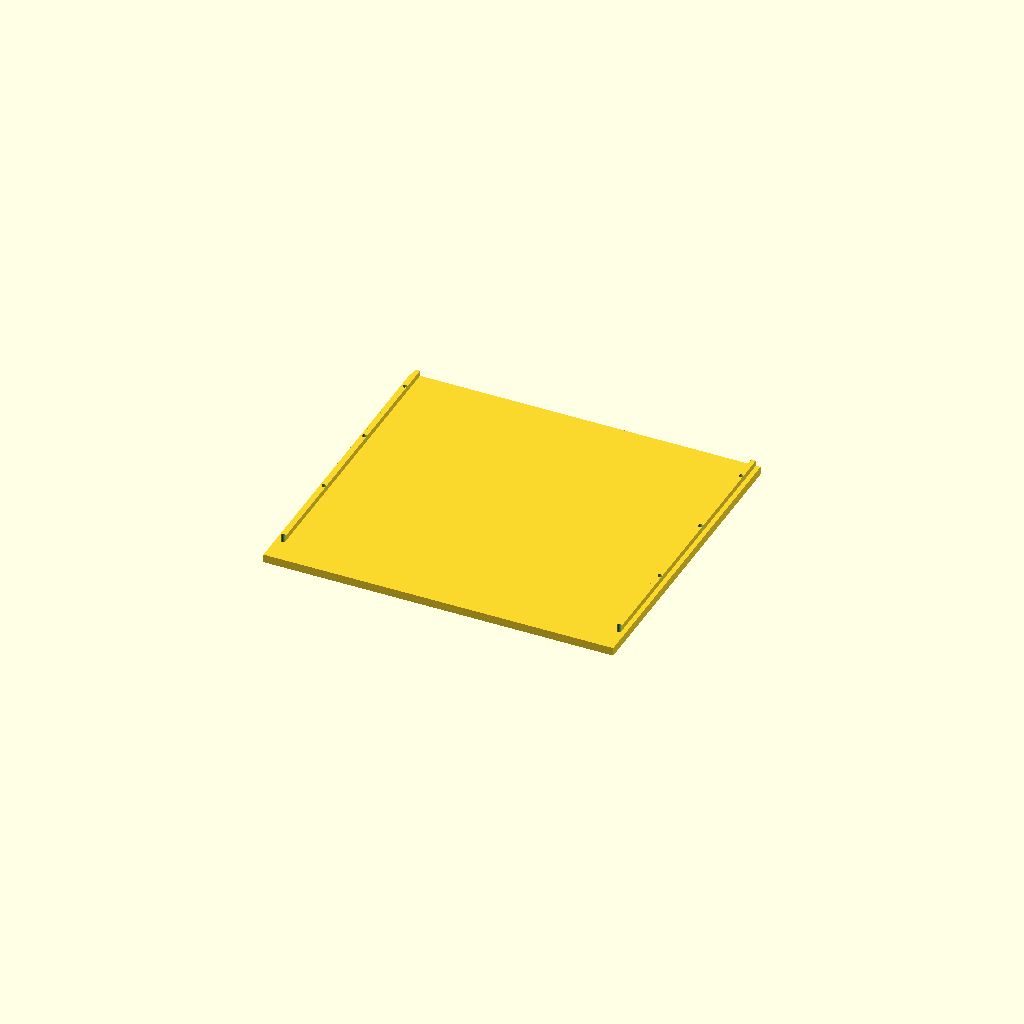
Cell 1 — every parameter at its default value.
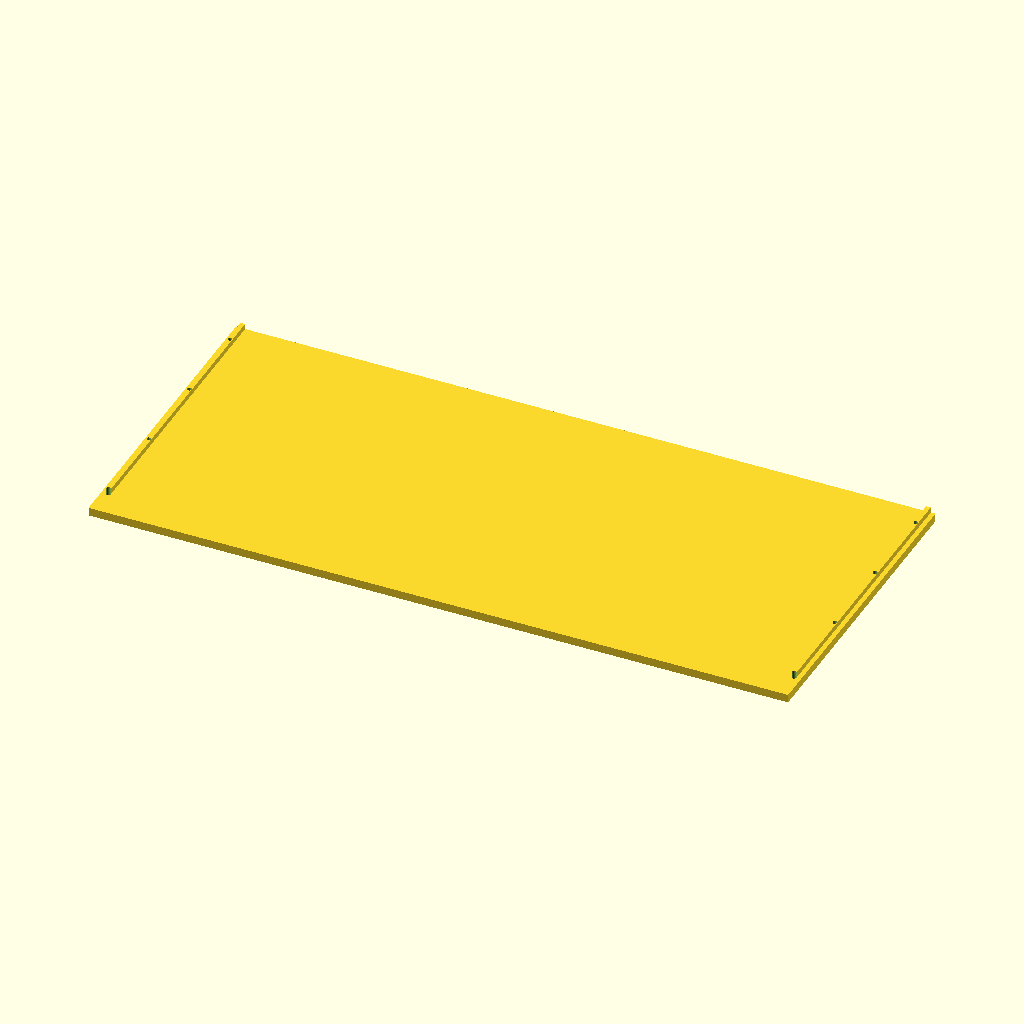
Cell 2 — panel_width set to 506, the other parameters unchanged.
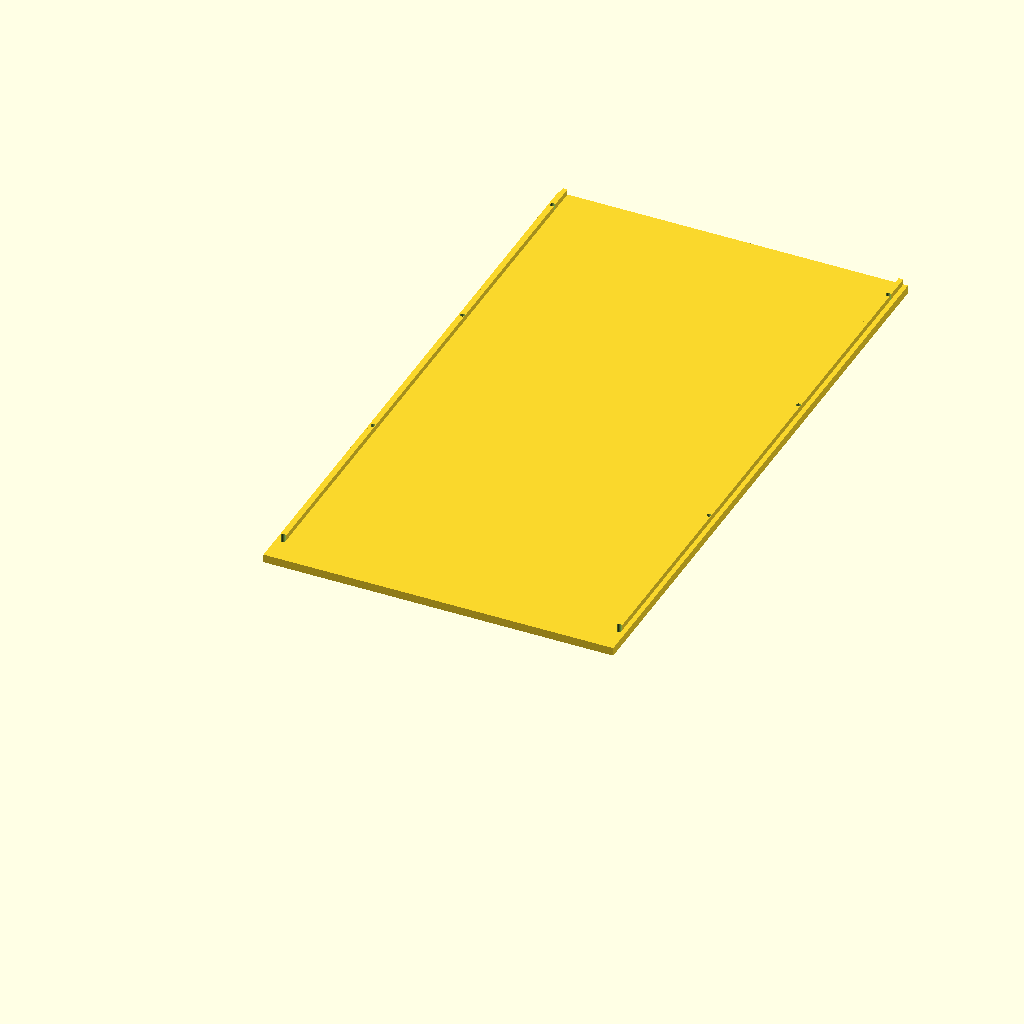
Cell 3: panel_depth = 457.2 (everything else at default).
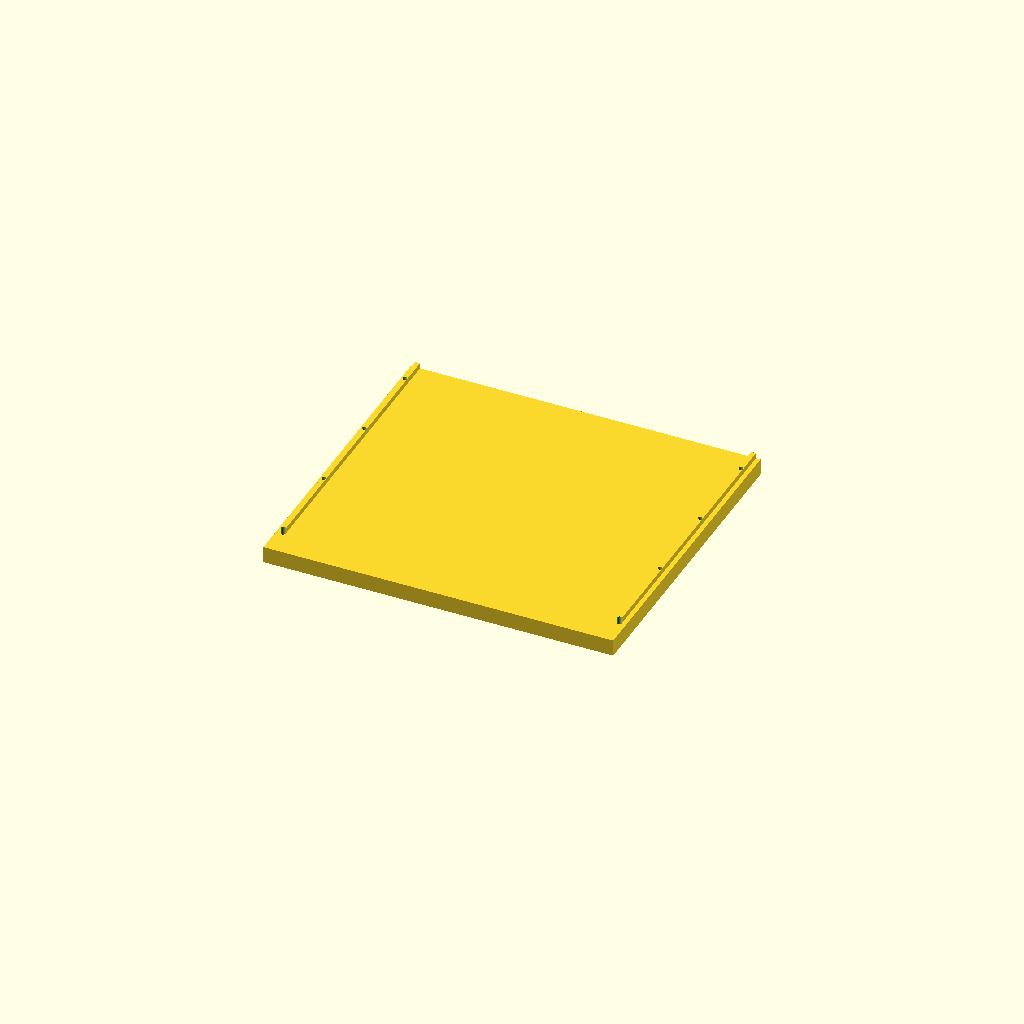
Cell 4 — floor_thick set to 12, the other parameters unchanged.
All cells are drawn from one camera (rotation 55°, 0°, 25°, orthographic, colour scheme Cornfield), so only the parameter changes between them.
Source of the model, Console10_bottom.scad:
// =============================================================================
// CONSOLE10 — Bottom Panel  v3.3  (parametric)
//
// Single-piece floor slab + two side ridges (seat into the cheek bottom-edge
// rabbets). v3.3: 4 counterbored M3 mounting holes per side, from the UNDERSIDE
// up into heat-set inserts in the cheek bottom edges. Prints as one part.
// =============================================================================

panel_width   = 253;     // X, = 10" mini-rack width
panel_depth   = 228.6;   // Y, = module depth (cheek bottom edge)
floor_thick   = 6;       // Z, floor slab thickness
ridge_width   = 10/3;    // tongue width  (equal thirds: tongue = both walls = 10/3)
ridge_height  = 4;       // Z height of ridge above the floor
ridge_inset   = 10/3;    // outer wall = tongue = inner wall = 10/3 (centered, all equal)
ridge_setback = 20;      // Y gap from front edge to start of ridge

// M3 mounting screws (socket-cap, counterbored flush on the underside; up into
// heat-set inserts in the cheek bottom edges)
cheek_thick   = 10;      // matches the cheek (for screw centering)
n_screws      = 4;       // per side
screw_margin  = 20;      // from each end of the bottom edge
m3_clear      = 3.4;     // clearance hole dia
m3_cbore_dia  = 6.0;     // counterbore (socket-cap head) pocket dia
m3_cbore_deep = 3.5;     // counterbore depth (head height + clearance)
cheek_ctr_x   = panel_width/2 - cheek_thick/2;   // 121.5 (cheek centerline)

ridge_len = panel_depth - ridge_setback;   // 208.6

// screw Y positions evenly spaced along the bottom edge (shared with the cheek)
function screw_ys() = [ for (i = [0:n_screws-1])
    screw_margin + i*(panel_depth - 2*screw_margin)/(n_screws-1) ];

echo(str("bottom v3.3  ridge ", ridge_width, "x", ridge_height,
         "   screws/side ", n_screws, " at Y ", screw_ys(), "  X +/-", cheek_ctr_x));

module bottom_panel() {
    difference() {
        union() {
            // floor slab — centered on X, front edge at Y=0
            translate([-panel_width/2, 0, 0])
                cube([panel_width, panel_depth, floor_thick]);
            // left ridge
            translate([-panel_width/2 + ridge_inset, ridge_setback, floor_thick])
                cube([ridge_width, ridge_len, ridge_height]);
            // right ridge
            translate([panel_width/2 - ridge_inset - ridge_width, ridge_setback, floor_thick])
                cube([ridge_width, ridge_len, ridge_height]);
        }
        // M3 holes from the UNDERSIDE (Z=0): clearance up through slab+ridge,
        // counterbore pocket on the Z=0 face (the module floor / world-bottom).
        for (sx = [-cheek_ctr_x, cheek_ctr_x])
            for (sy = screw_ys()) {
                translate([sx, sy, -0.1])
                    cylinder(d = m3_clear, h = floor_thick + ridge_height + 0.2, $fn = 32);
                translate([sx, sy, -0.1])
                    cylinder(d = m3_cbore_dia, h = m3_cbore_deep + 0.1, $fn = 32);
            }
    }
}

bottom_panel();
Customizer parameters (derived from the source; name, type, default, range or options):
panel_width: number, default 253
panel_depth: number, default 228.6
floor_thick: number, default 6
ridge_height: number, default 4
ridge_setback: number, default 20
cheek_thick: number, default 10
n_screws: number, default 4
screw_margin: number, default 20
m3_clear: number, default 3.4
m3_cbore_dia: number, default 6
m3_cbore_deep: number, default 3.5
